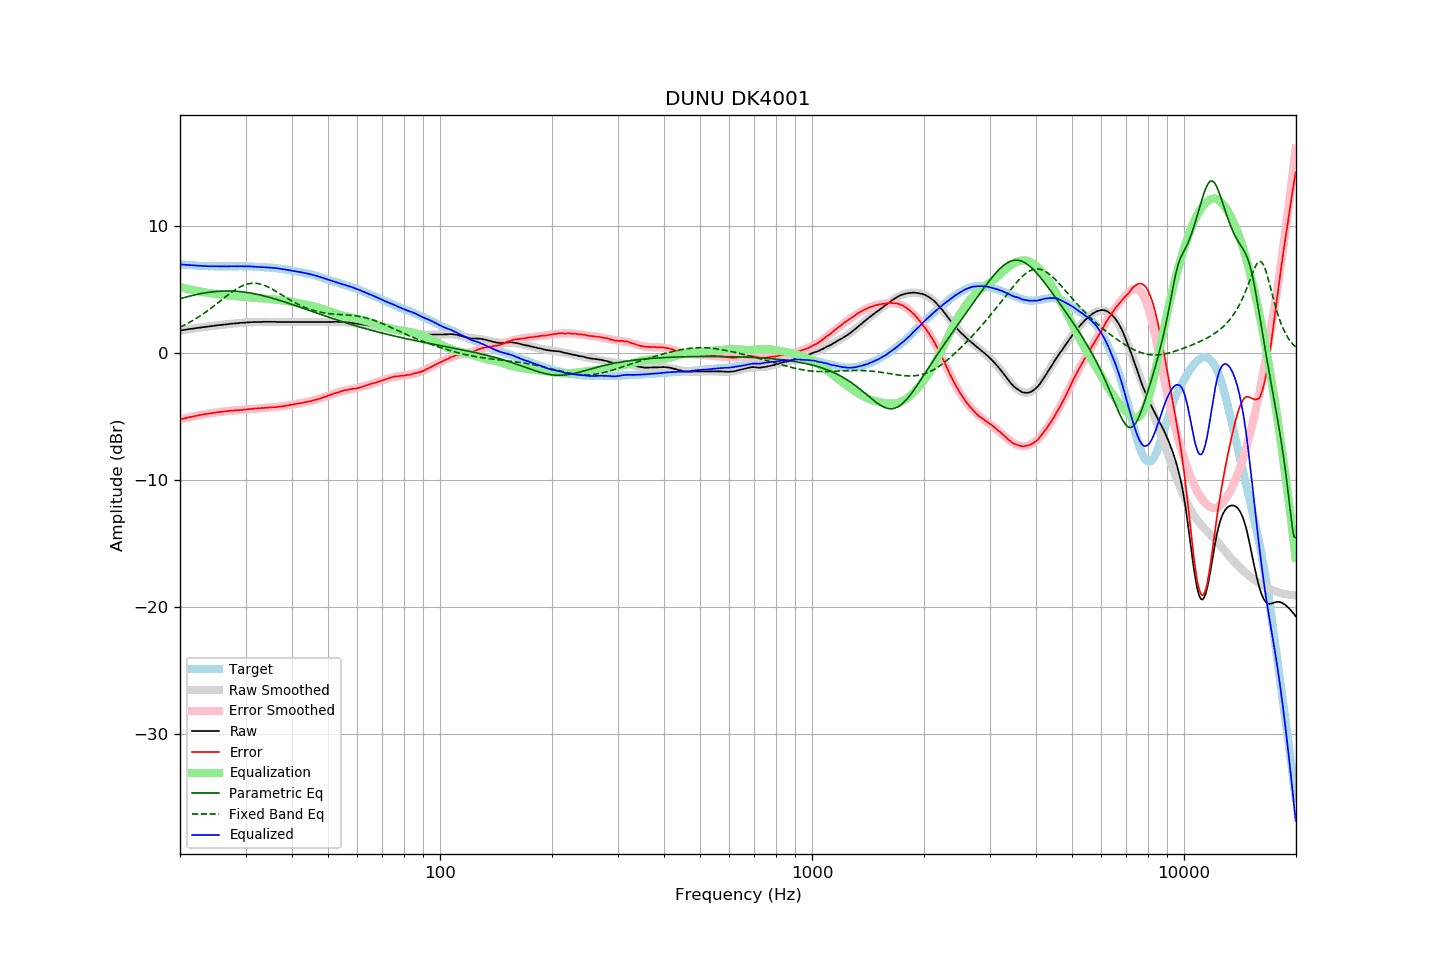

The data file committed next to this chart (first rows):
frequency, raw, error, smoothed, error_smoothed, equalization, parametric_eq, fixed_band_eq, equalized_raw, equalized_smoothed, target
20.00, 1.79, -5.21, 1.79, -5.22, 5.22, 4.29, 2.06, 7.01, 7.01, 7.01
20.20, 1.81, -5.18, 1.81, -5.18, 5.18, 4.33, 2.12, 6.99, 7.00, 7.00
20.40, 1.83, -5.15, 1.83, -5.15, 5.15, 4.37, 2.18, 6.98, 6.98, 6.99
20.61, 1.85, -5.13, 1.85, -5.12, 5.12, 4.40, 2.24, 6.97, 6.97, 6.98
20.81, 1.87, -5.08, 1.87, -5.09, 5.09, 4.44, 2.31, 6.96, 6.96, 6.96
21.02, 1.89, -5.05, 1.89, -5.06, 5.06, 4.47, 2.37, 6.95, 6.95, 6.95
21.23, 1.91, -5.02, 1.91, -5.03, 5.03, 4.50, 2.44, 6.94, 6.94, 6.94
21.44, 1.93, -5.01, 1.93, -5.01, 5.01, 4.53, 2.51, 6.94, 6.93, 6.95
21.66, 1.94, -4.99, 1.94, -4.98, 4.98, 4.56, 2.59, 6.92, 6.92, 6.93
21.87, 1.96, -4.96, 1.96, -4.95, 4.95, 4.59, 2.66, 6.91, 6.91, 6.93
22.09, 1.98, -4.92, 1.98, -4.93, 4.93, 4.62, 2.74, 6.91, 6.91, 6.91
22.31, 2.00, -4.89, 2.00, -4.90, 4.90, 4.65, 2.82, 6.90, 6.90, 6.90
22.54, 2.01, -4.88, 2.01, -4.88, 4.88, 4.68, 2.90, 6.89, 6.89, 6.89
22.76, 2.03, -4.85, 2.03, -4.85, 4.85, 4.70, 2.98, 6.88, 6.89, 6.89
22.99, 2.05, -4.82, 2.05, -4.83, 4.83, 4.72, 3.07, 6.88, 6.88, 6.88
23.22, 2.07, -4.79, 2.07, -4.81, 4.81, 4.75, 3.16, 6.88, 6.88, 6.87
23.45, 2.08, -4.79, 2.08, -4.79, 4.79, 4.77, 3.25, 6.87, 6.87, 6.88
23.69, 2.10, -4.77, 2.10, -4.77, 4.77, 4.79, 3.34, 6.87, 6.87, 6.87
23.92, 2.11, -4.74, 2.12, -4.74, 4.74, 4.81, 3.43, 6.86, 6.86, 6.86
24.16, 2.13, -4.73, 2.13, -4.72, 4.72, 4.82, 3.52, 6.86, 6.86, 6.87
24.40, 2.15, -4.71, 2.15, -4.71, 4.71, 4.84, 3.62, 6.86, 6.86, 6.87
24.65, 2.17, -4.69, 2.17, -4.69, 4.69, 4.85, 3.72, 6.86, 6.85, 6.86
24.89, 2.18, -4.67, 2.18, -4.67, 4.67, 4.86, 3.82, 6.85, 6.85, 6.86
25.14, 2.20, -4.64, 2.20, -4.65, 4.65, 4.88, 3.92, 6.85, 6.85, 6.85
25.39, 2.21, -4.63, 2.21, -4.64, 4.64, 4.88, 4.02, 6.85, 6.85, 6.85
25.65, 2.23, -4.62, 2.23, -4.62, 4.62, 4.89, 4.12, 6.85, 6.85, 6.85
25.91, 2.24, -4.61, 2.24, -4.60, 4.60, 4.90, 4.22, 6.84, 6.85, 6.85
26.16, 2.26, -4.59, 2.26, -4.59, 4.59, 4.90, 4.32, 6.85, 6.85, 6.86
26.43, 2.27, -4.58, 2.27, -4.57, 4.57, 4.91, 4.42, 6.84, 6.85, 6.85
26.69, 2.28, -4.56, 2.29, -4.56, 4.56, 4.91, 4.52, 6.84, 6.85, 6.85
26.96, 2.30, -4.55, 2.30, -4.55, 4.55, 4.91, 4.61, 6.85, 6.85, 6.85
27.23, 2.31, -4.54, 2.31, -4.54, 4.54, 4.91, 4.71, 6.85, 6.85, 6.85
27.50, 2.33, -4.51, 2.33, -4.53, 4.53, 4.90, 4.80, 6.86, 6.85, 6.85
27.77, 2.34, -4.51, 2.34, -4.51, 4.51, 4.90, 4.89, 6.86, 6.85, 6.86
28.05, 2.35, -4.49, 2.35, -4.50, 4.50, 4.89, 4.97, 6.85, 6.85, 6.85
28.33, 2.36, -4.49, 2.36, -4.49, 4.49, 4.88, 5.05, 6.85, 6.86, 6.86
28.62, 2.37, -4.49, 2.37, -4.48, 4.48, 4.87, 5.13, 6.85, 6.86, 6.86
28.90, 2.39, -4.47, 2.39, -4.47, 4.47, 4.86, 5.20, 6.86, 6.86, 6.87
29.19, 2.40, -4.46, 2.40, -4.46, 4.46, 4.85, 5.27, 6.86, 6.85, 6.87
29.48, 2.40, -4.45, 2.41, -4.45, 4.45, 4.84, 5.32, 6.85, 6.85, 6.86
29.78, 2.41, -4.44, 2.42, -4.44, 4.44, 4.82, 5.38, 6.85, 6.85, 6.86
30.08, 2.42, -4.44, 2.42, -4.43, 4.43, 4.80, 5.42, 6.85, 6.85, 6.86
30.38, 2.43, -4.41, 2.43, -4.41, 4.41, 4.78, 5.46, 6.84, 6.85, 6.84
30.68, 2.44, -4.39, 2.44, -4.40, 4.40, 4.76, 5.48, 6.84, 6.84, 6.84
30.99, 2.45, -4.39, 2.44, -4.39, 4.39, 4.74, 5.50, 6.84, 6.84, 6.84
31.30, 2.45, -4.38, 2.45, -4.38, 4.38, 4.72, 5.52, 6.83, 6.83, 6.84
31.61, 2.46, -4.36, 2.46, -4.37, 4.37, 4.70, 5.52, 6.83, 6.82, 6.83
31.93, 2.46, -4.35, 2.46, -4.35, 4.35, 4.67, 5.51, 6.82, 6.82, 6.81
32.24, 2.46, -4.35, 2.47, -4.34, 4.34, 4.64, 5.50, 6.80, 6.81, 6.82
32.57, 2.47, -4.33, 2.47, -4.33, 4.33, 4.62, 5.48, 6.80, 6.80, 6.80
32.89, 2.47, -4.32, 2.47, -4.32, 4.32, 4.59, 5.45, 6.79, 6.80, 6.80
33.22, 2.47, -4.31, 2.48, -4.31, 4.31, 4.56, 5.41, 6.78, 6.79, 6.79
33.55, 2.48, -4.30, 2.48, -4.30, 4.30, 4.53, 5.37, 6.78, 6.78, 6.79
33.89, 2.48, -4.29, 2.48, -4.30, 4.30, 4.49, 5.32, 6.78, 6.78, 6.78
34.23, 2.48, -4.28, 2.48, -4.29, 4.29, 4.46, 5.27, 6.77, 6.77, 6.76
34.57, 2.48, -4.27, 2.48, -4.28, 4.28, 4.43, 5.21, 6.76, 6.76, 6.76
34.92, 2.48, -4.26, 2.48, -4.27, 4.27, 4.39, 5.14, 6.75, 6.75, 6.74
35.27, 2.48, -4.27, 2.48, -4.26, 4.26, 4.36, 5.08, 6.74, 6.74, 6.76
35.62, 2.48, -4.25, 2.48, -4.25, 4.25, 4.32, 5.01, 6.73, 6.73, 6.73
35.97, 2.48, -4.24, 2.47, -4.24, 4.24, 4.28, 4.93, 6.72, 6.71, 6.73
... 635 more rows
